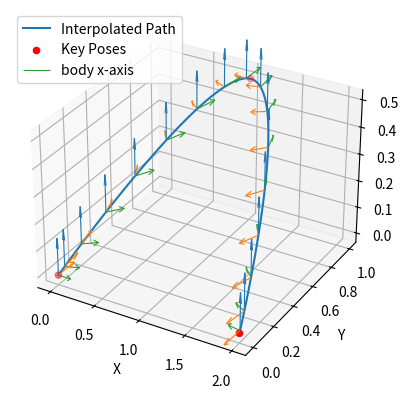

This figure's Python source: (Note: this script raises an exception after producing the figure.)
import numpy as np
from scipy.spatial.transform import Rotation as R
from scipy.spatial.transform import Slerp
from scipy.interpolate import CubicSpline
import matplotlib.pyplot as plt
from pathlib import Path

# 假设的三个关键位姿 [x, y, z, qx, qy, qz, qw]
poses = np.array([
    [0.0, 0.0, 0.0, 0.0, 0.0, 0.0, 1.0],  # 初始位姿
    [1.0, 1.0, 0.5, 0.0, 0.0, 0.707, 0.707],  # 中间位姿
    [2.0, 0.0, 0.0, 0.0, 0.0, 1.0, 0.0]   # 结束位姿
])

# 提取位置和四元数
positions = poses[:, :3]
quaternions = poses[:, 3:]

# 时间戳（归一化）
times = np.array([0.0, 0.5, 1.0])

# 1. 位置插值：使用三次样条
pos_spline = CubicSpline(times, positions, bc_type='clamped')  # C2连续性

# 2. 姿态插值：使用Slerp
rotations = R.from_quat(quaternions)
slerp = Slerp(times, rotations)

# 3. 生成插值轨迹
num_points = 100
t_interp = np.linspace(0.0, 1.0, num_points)

# 插值位置
interp_positions = pos_spline(t_interp)

# 插值姿态
interp_rotations = slerp(t_interp)
interp_quaternions = interp_rotations.as_quat()

# 组合成完整的位姿轨迹
interp_poses = np.hstack([interp_positions, interp_quaternions])

# 可视化位置轨迹
fig = plt.figure()
ax = fig.add_subplot(111, projection='3d')
ax.plot(interp_positions[:, 0], interp_positions[:, 1], interp_positions[:, 2], label='Interpolated Path')
ax.scatter(positions[:, 0], positions[:, 1], positions[:, 2], c='red', label='Key Poses')

# ===== 添加RPY方向向量显示（机体系三个主轴） =====
rot_mats = interp_rotations.as_matrix()  # (N,3,3)
# 机体系x,y,z轴在世界系中的方向向量
axes_dirs = {
    'x': (rot_mats[:, :, 0], 'tab:green'),
    'y': (rot_mats[:, :, 1], 'tab:orange'),
    'z': (rot_mats[:, :, 2], 'tab:blue'),
}
step = max(1, len(interp_positions)//15)  # 采样减少视觉杂乱
scale_len = np.linalg.norm(positions[-1]-positions[0]) * 0.07 + 1e-9
first_labels_done = set()
for axis_name, (dirs, color) in axes_dirs.items():
    p = interp_positions[::step]
    d = dirs[::step]
    # 归一化后统一缩放
    d_norm = d / (np.linalg.norm(d, axis=1, keepdims=True)+1e-9) * scale_len
    label = f'body {axis_name}-axis' if not first_labels_done else None
    ax.quiver(p[:,0], p[:,1], p[:,2], d_norm[:,0], d_norm[:,1], d_norm[:,2], length=1.0, color=color, normalize=False, linewidth=0.8, label=label)
    first_labels_done.add(axis_name)

ax.set_xlabel('X')
ax.set_ylabel('Y')
ax.set_zlabel('Z')
ax.legend()
# 保存图片而不是直接显示
out_dir = Path(__file__).resolve().parent.parent / 'figs'
out_dir.mkdir(parents=True, exist_ok=True)
out_path = out_dir / 'interp_path.png'
fig.savefig(out_path, dpi=300, bbox_inches='tight')
print(f"Figure saved to {out_path}")

# 如仍需交互查看，可取消下面注释
# plt.show()
